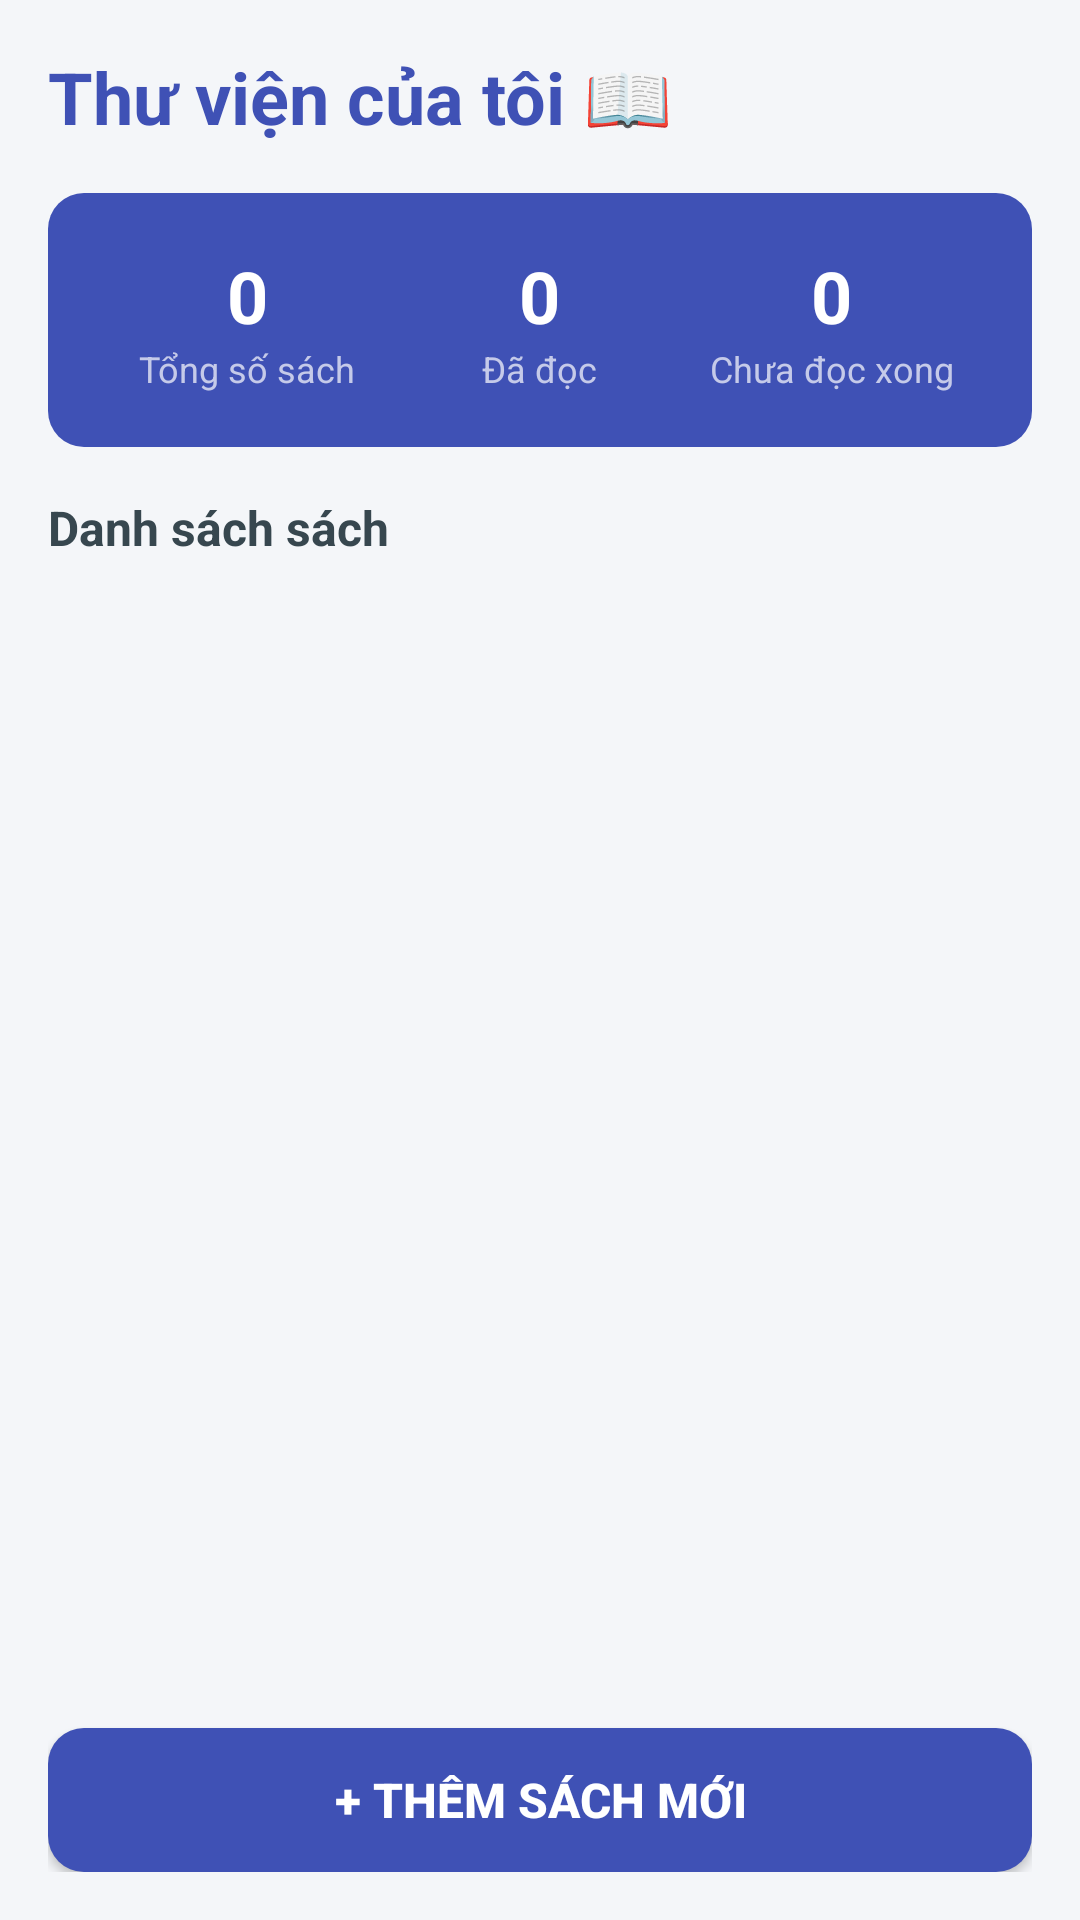

Produce the Android XML layout that renders to this screen, including the resource entries it uses.
<!-- AndroidManifest.xml: application theme Theme.Baithuchanhso2 -->
<!-- res/layout/activity_main.xml -->
<?xml version="1.0" encoding="utf-8"?>
<LinearLayout xmlns:android="http://schemas.android.com/apk/res/android"
    android:layout_width="match_parent"
    android:layout_height="match_parent"
    android:background="@color/bg_main"
    android:orientation="vertical"
    android:padding="16dp">

    <TextView
        android:layout_width="wrap_content"
        android:layout_height="wrap_content"
        android:text="Thư viện của tôi 📖"
        android:textColor="@color/primary"
        android:textSize="24sp"
        android:textStyle="bold" />

    
    <LinearLayout
        android:layout_width="match_parent"
        android:layout_height="wrap_content"
        android:layout_marginTop="16dp"
        android:background="@drawable/btn_primary"
        android:orientation="horizontal"
        android:padding="18dp">

        <LinearLayout
            android:layout_width="0dp"
            android:layout_height="wrap_content"
            android:layout_weight="1"
            android:gravity="center"
            android:orientation="vertical">

            <TextView
                android:id="@+id/tvTotalBooks"
                android:layout_width="wrap_content"
                android:layout_height="wrap_content"
                android:text="0"
                android:textColor="#FFFFFF"
                android:textSize="24sp"
                android:textStyle="bold" />

            <TextView
                android:layout_width="wrap_content"
                android:layout_height="wrap_content"
                android:text="Tổng số sách"
                android:textColor="@color/primary_light"
                android:textSize="12sp" />
        </LinearLayout>

        <LinearLayout
            android:layout_width="0dp"
            android:layout_height="wrap_content"
            android:layout_weight="1"
            android:gravity="center"
            android:orientation="vertical">

            <TextView
                android:id="@+id/tvReadBooks"
                android:layout_width="wrap_content"
                android:layout_height="wrap_content"
                android:text="0"
                android:textColor="#FFFFFF"
                android:textSize="24sp"
                android:textStyle="bold" />

            <TextView
                android:layout_width="wrap_content"
                android:layout_height="wrap_content"
                android:text="Đã đọc"
                android:textColor="@color/primary_light"
                android:textSize="12sp" />
        </LinearLayout>

        <LinearLayout
            android:layout_width="0dp"
            android:layout_height="wrap_content"
            android:layout_weight="1"
            android:gravity="center"
            android:orientation="vertical">

            <TextView
                android:id="@+id/tvUnreadBooks"
                android:layout_width="wrap_content"
                android:layout_height="wrap_content"
                android:text="0"
                android:textColor="#FFFFFF"
                android:textSize="24sp"
                android:textStyle="bold" />

            <TextView
                android:layout_width="wrap_content"
                android:layout_height="wrap_content"
                android:text="Chưa đọc xong"
                android:textColor="@color/primary_light"
                android:textSize="12sp" />
        </LinearLayout>

    </LinearLayout>

    <TextView
        android:layout_width="wrap_content"
        android:layout_height="wrap_content"
        android:layout_marginTop="16dp"
        android:layout_marginBottom="8dp"
        android:text="Danh sách sách"
        android:textColor="#37474F"
        android:textSize="16sp"
        android:textStyle="bold" />

    <ListView
        android:id="@+id/lvBooks"
        android:layout_width="match_parent"
        android:layout_height="0dp"
        android:layout_weight="1"
        android:divider="@null"
        android:dividerHeight="0dp" />

    <Button
        android:id="@+id/btnAddBook"
        android:layout_width="match_parent"
        android:layout_height="wrap_content"
        android:layout_marginTop="8dp"
        android:background="@drawable/btn_primary"
        android:padding="12dp"
        android:text="+ Thêm sách mới"
        android:textColor="#FFFFFF"
        android:textSize="16sp"
        android:textStyle="bold" />

</LinearLayout>
<!-- resources referenced by this layout -->
<resources>
  <color name="bg_main">#F4F6F9</color>
  <color name="primary">#3F51B5</color>
  <color name="primary_light">#C5CAE9</color>
  <!-- drawable btn_primary (drawable) -->
  <?xml version="1.0" encoding="utf-8"?>
  <ripple xmlns:android="http://schemas.android.com/apk/res/android"
      android:color="#30000000"> 
      <item>
          <shape android:shape="rectangle">
              <solid android:color="@color/primary" />
              <corners android:radius="12dp" /> 
          </shape>
      </item>
  </ripple>
  <style name="Theme.Baithuchanhso2" parent="Base.Theme.Baithuchanhso2" />
  <style name="Base.Theme.Baithuchanhso2" parent="Theme.Material3.DayNight.NoActionBar">
          
          
      </style>
</resources>
